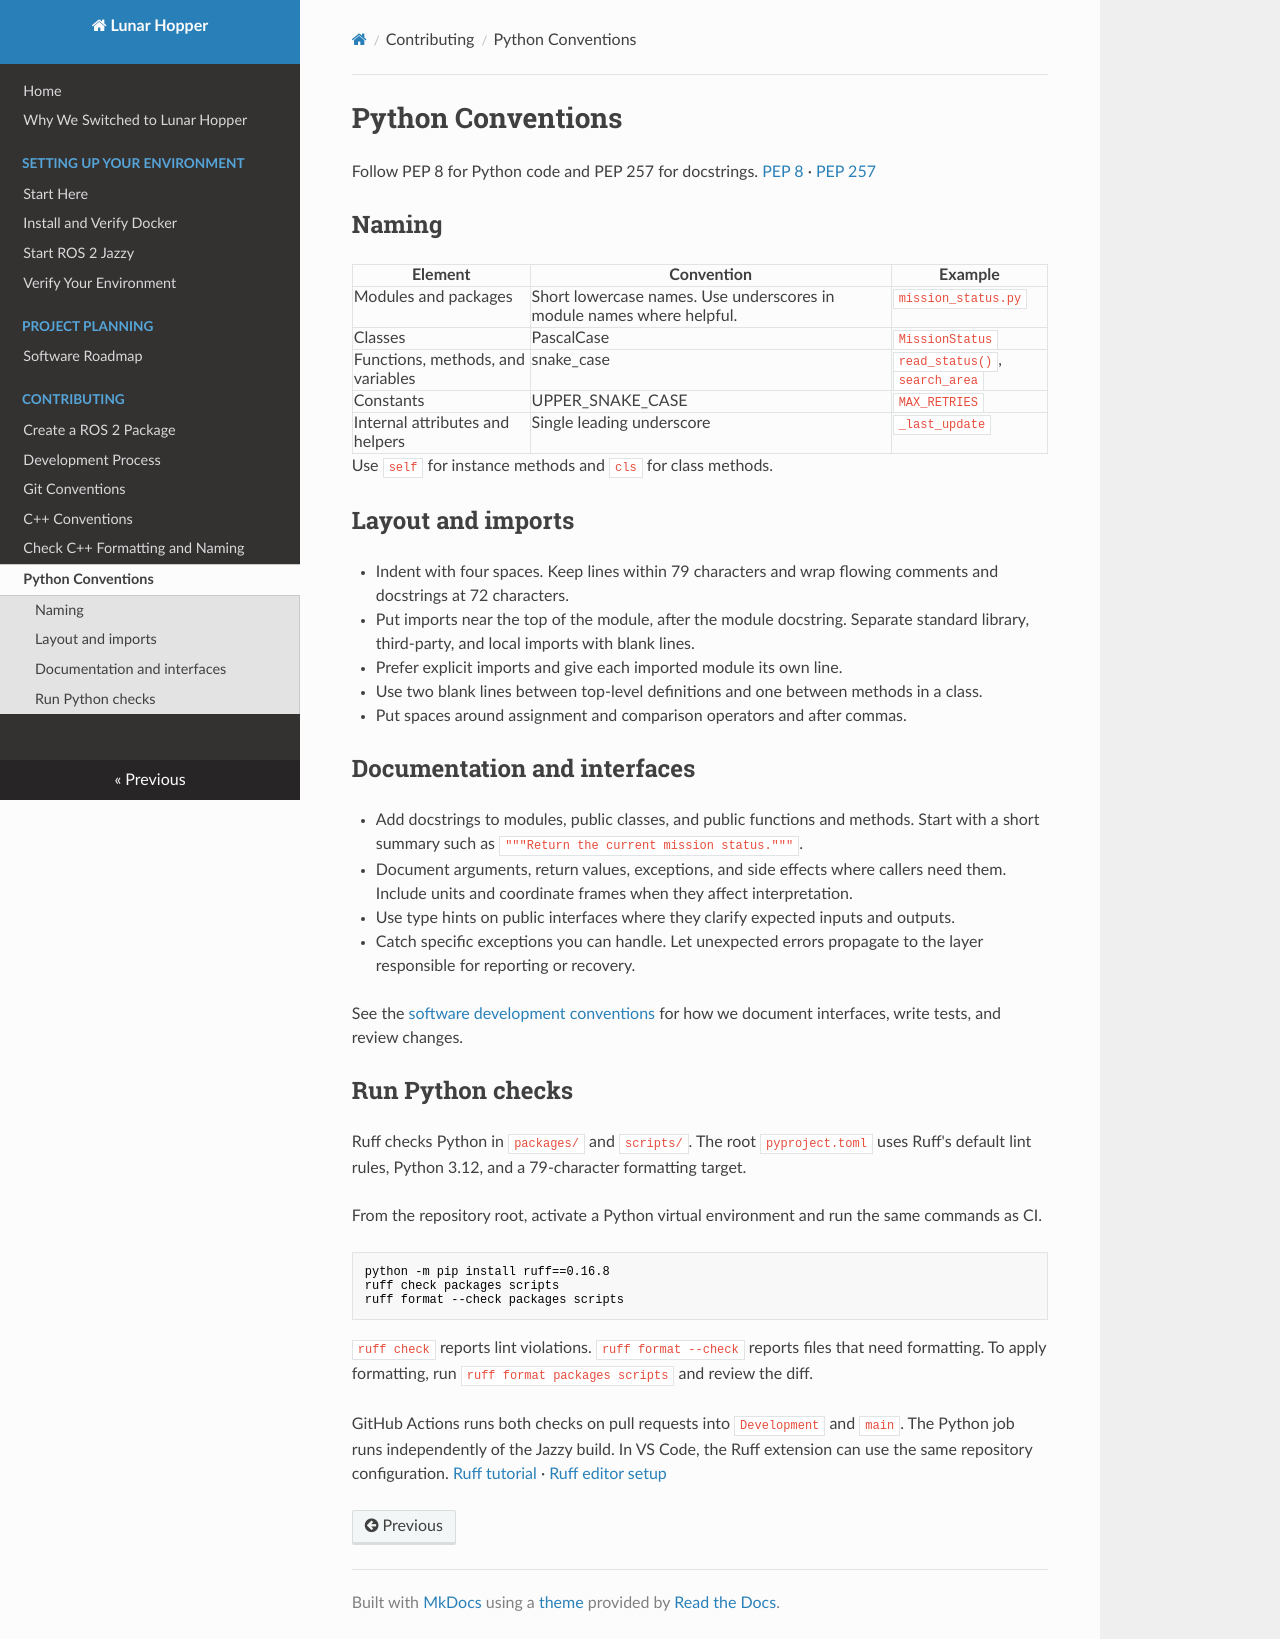

repository: RileyHop1/Lunar-Hopper · page: python-conventions/index.html · generator: mkdocs

# Python Conventions

Follow PEP 8 for Python code and PEP 257 for docstrings. [PEP 8](https://peps.python.org/pep-0008/) · [PEP 257](https://peps.python.org/pep-0257/)

## Naming

| Element | Convention | Example |
| --- | --- | --- |
| Modules and packages | Short lowercase names. Use underscores in module names where helpful. | `mission_status.py` |
| Classes | PascalCase | `MissionStatus` |
| Functions, methods, and variables | snake_case | `read_status()`, `search_area` |
| Constants | UPPER_SNAKE_CASE | `MAX_RETRIES` |
| Internal attributes and helpers | Single leading underscore | `_last_update` |

Use `self` for instance methods and `cls` for class methods.

## Layout and imports

- Indent with four spaces. Keep lines within 79 characters and wrap flowing comments and docstrings at 72 characters.
- Put imports near the top of the module, after the module docstring. Separate standard library, third-party, and local imports with blank lines.
- Prefer explicit imports and give each imported module its own line.
- Use two blank lines between top-level definitions and one between methods in a class.
- Put spaces around assignment and comparison operators and after commas.

## Documentation and interfaces

- Add docstrings to modules, public classes, and public functions and methods. Start with a short summary such as `"""Return the current mission status."""`.
- Document arguments, return values, exceptions, and side effects where callers need them. Include units and coordinate frames when they affect interpretation.
- Use type hints on public interfaces where they clarify expected inputs and outputs.
- Catch specific exceptions you can handle. Let unexpected errors propagate to the layer responsible for reporting or recovery.

See the [software development conventions](software-development-conventions.md) for how we document interfaces, write tests, and review changes.

## Run Python checks

Ruff checks Python in `packages/` and `scripts/`. The root `pyproject.toml` uses Ruff's default lint rules, Python 3.12, and a 79-character formatting target.

From the repository root, activate a Python virtual environment and run the same commands as CI.

```bash
python -m pip install ruff==0.16.8
ruff check packages scripts
ruff format --check packages scripts
```

`ruff check` reports lint violations. `ruff format --check` reports files that need formatting. To apply formatting, run `ruff format packages scripts` and review the diff.

GitHub Actions runs both checks on pull requests into `Development` and `main`. The Python job runs independently of the Jazzy build. In VS Code, the Ruff extension can use the same repository configuration. [Ruff tutorial](https://docs.astral.sh/ruff/tutorial/) · [Ruff editor setup](https://docs.astral.sh/ruff/editors/setup/)
